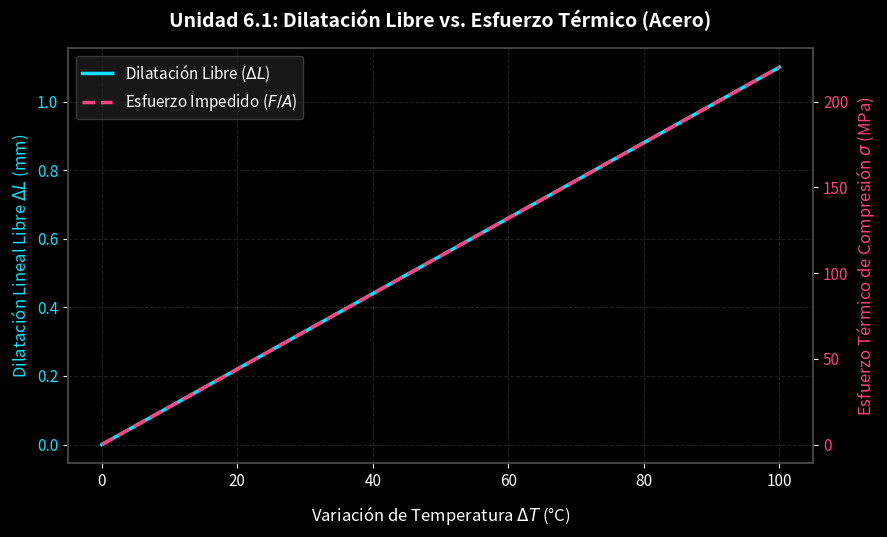
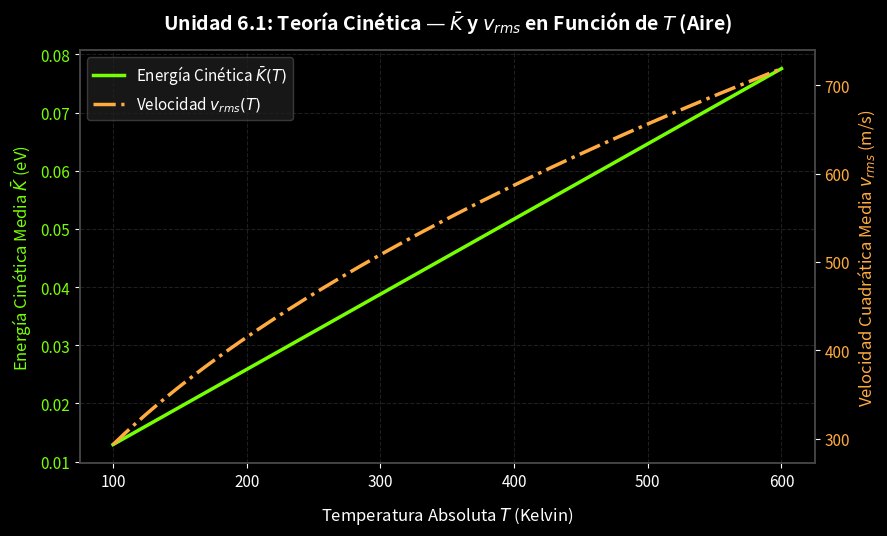

Write Python code to recreate these figures, in order.
import os
import matplotlib.pyplot as plt
import numpy as np

# Configurar la ruta de salida a la carpeta Imagenes-6
output_dir = os.path.join("docs", "assets", "Imagenes-6")
os.makedirs(output_dir, exist_ok=True)

# Estilo visual oscuro
plt.style.use('dark_background')
plt.rcParams.update({
    'font.family': 'sans-serif',
    'font.size': 11,
    'axes.edgecolor': '#444444',
    'axes.linewidth': 1.2,
    'grid.color': '#333333',
    'grid.linestyle': '--',
    'grid.alpha': 0.6
})

# ==============================================================================
# Gráfico 1: Dilatación Térmica Libre vs. Esfuerzo Térmico de Compresión
# ==============================================================================
fig, ax1 = plt.subplots(figsize=(9, 5.5))

# Parámetros (Barra de Acero de L0 = 1.0 m)
L0 = 1.0
alpha_acero = 11e-6       # 1/°C
Y_acero = 20e10           # Pa (200 GPa)
delta_T = np.linspace(0, 100, 200) # °C

# Cálculos
delta_L_mm = (alpha_acero * L0 * delta_T) * 1000 # mm
esfuerzo_MPa = (alpha_acero * Y_acero * delta_T) / 1e6 # MPa

# Curva 1: Dilatación libre
color1 = '#00e5ff'
ax1.set_xlabel(r'Variación de Temperatura $\Delta T$ (°C)', fontsize=12, labelpad=10)
ax1.set_ylabel(r'Dilatación Lineal Libre $\Delta L$ (mm)', color=color1, fontsize=12)
line1 = ax1.plot(delta_T, delta_L_mm, color=color1, linewidth=2.5, label=r'Dilatación Libre ($\Delta L$)')
ax1.tick_params(axis='y', labelcolor=color1)
ax1.grid(True)

# Curva 2: Esfuerzo térmico (eje secundario)
ax2 = ax1.twinx()
color2 = '#ff4081'
ax2.set_ylabel(r'Esfuerzo Térmico de Compresión $\sigma$ (MPa)', color=color2, fontsize=12)
line2 = ax2.plot(delta_T, esfuerzo_MPa, color=color2, linewidth=2.5, linestyle='--', label=r'Esfuerzo Impedido ($F/A$)')
ax2.tick_params(axis='y', labelcolor=color2)

# Título y Leyenda
plt.title(r'Unidad 6.1: Dilatación Libre vs. Esfuerzo Térmico (Acero)', fontsize=14, pad=15, weight='bold')

lines = line1 + line2
labels = [l.get_label() for l in lines]
ax1.legend(lines, labels, loc='upper left', frameon=True, facecolor='#1e1e1e', edgecolor='#444444')

plt.tight_layout()
plt.savefig(os.path.join(output_dir, "grafico_dilatacion_vs_esfuerzo.png"), dpi=300)
plt.close()

# ==============================================================================
# Gráfico 2: Energía Cinética Traslacional Media y Velocidad rms vs T
# ==============================================================================
fig, ax1 = plt.subplots(figsize=(9, 5.5))

# Parámetros (Gas Nitrógeno / Aire)
kB = 1.380649e-23   # J/K
R = 8.314462         # J/(mol K)
Mm = 0.02897         # kg/mol (Masa molar promedio del aire)
T_kelvin = np.linspace(100, 600, 250) # K

# Cálculos
K_media_eV = (1.5 * kB * T_kelvin) / 1.60218e-19 # eV
v_rms = np.sqrt(3 * R * T_kelvin / Mm)          # m/s

# Curva 1: Energía Cinética Media (eV)
color1 = '#76ff03'
ax1.set_xlabel(r'Temperatura Absoluta $T$ (Kelvin)', fontsize=12, labelpad=10)
ax1.set_ylabel(r'Energía Cinética Media $\bar{K}$ (eV)', color=color1, fontsize=12)
line1 = ax1.plot(T_kelvin, K_media_eV, color=color1, linewidth=2.5, label=r'Energía Cinética $\bar{K}(T)$')
ax1.tick_params(axis='y', labelcolor=color1)
ax1.grid(True)

# Curva 2: Velocidad cuadrática media v_rms (eje secundario)
ax2 = ax1.twinx()
color2 = '#ffab40'
ax2.set_ylabel(r'Velocidad Cuadrática Media $v_{rms}$ (m/s)', color=color2, fontsize=12)
line2 = ax2.plot(T_kelvin, v_rms, color=color2, linewidth=2.5, linestyle='-.', label=r'Velocidad $v_{rms}(T)$')
ax2.tick_params(axis='y', labelcolor=color2)

# Título y Leyenda
plt.title(r'Unidad 6.1: Teoría Cinética — $\bar{K}$ y $v_{rms}$ en Función de $T$ (Aire)', fontsize=14, pad=15, weight='bold')

lines = line1 + line2
labels = [l.get_label() for l in lines]
ax1.legend(lines, labels, loc='upper left', frameon=True, facecolor='#1e1e1e', edgecolor='#444444')

plt.tight_layout()
plt.savefig(os.path.join(output_dir, "grafico_distribucion_energia_cinetica.png"), dpi=300)
plt.close()

print(f"¡Gráficos de la Unidad 6.1 generados exitosamente en {output_dir}/!")
